Photos from the image-classification dataset "dataset" in the GitHub repository bhavyatadvi/smartcitizenhubfinal. Its 3 classes are: garbage, graffiti, streetlight.

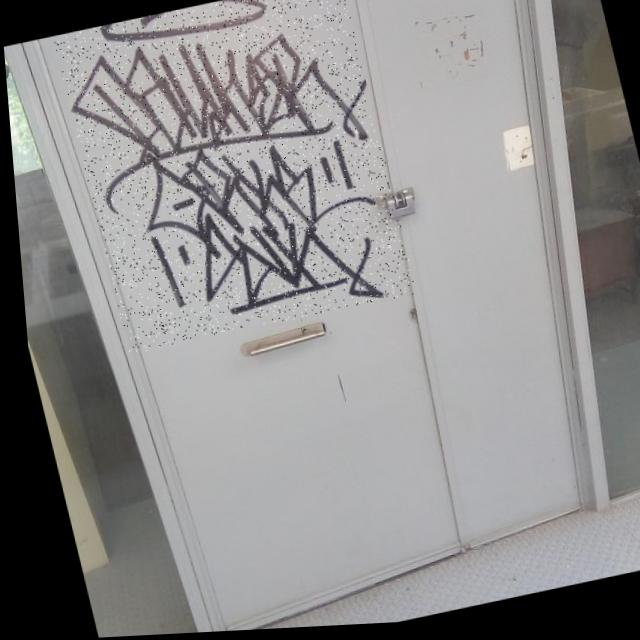
Label: graffiti

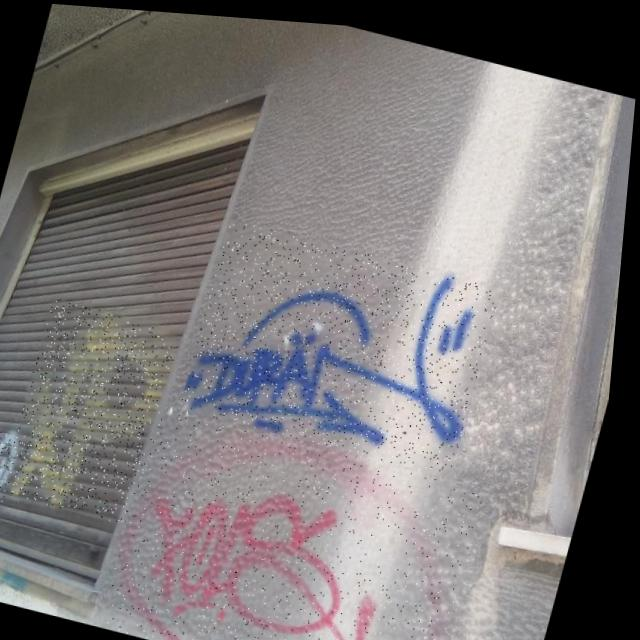
Label: graffiti

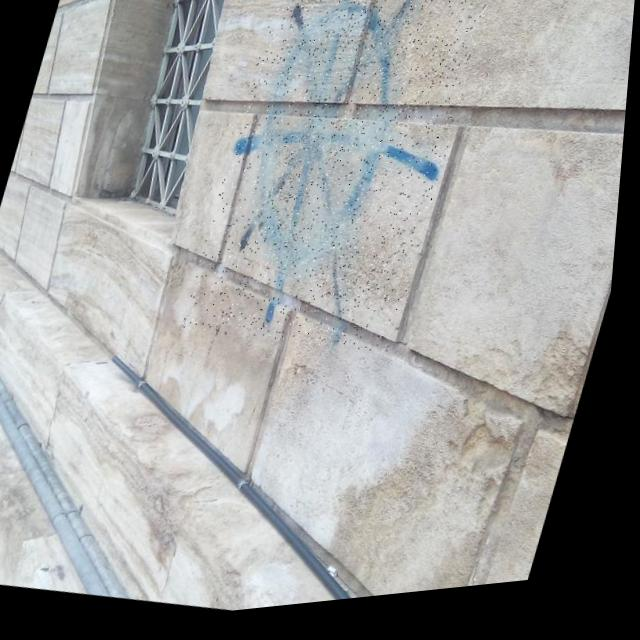
Label: graffiti

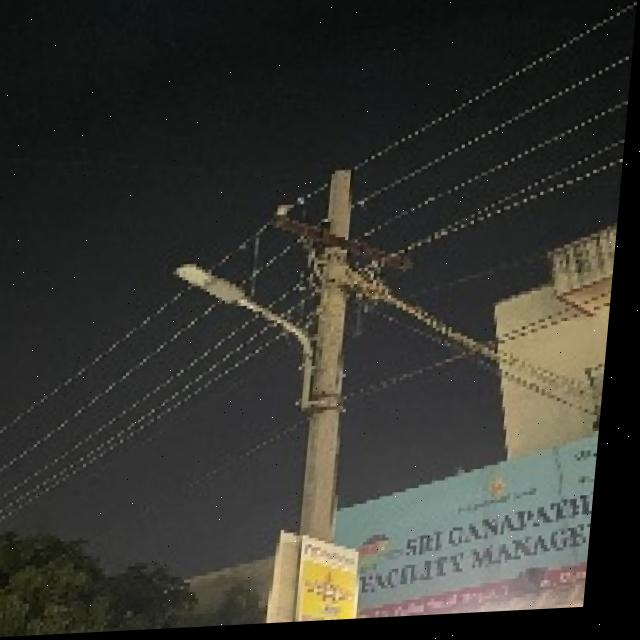
Label: streetlight

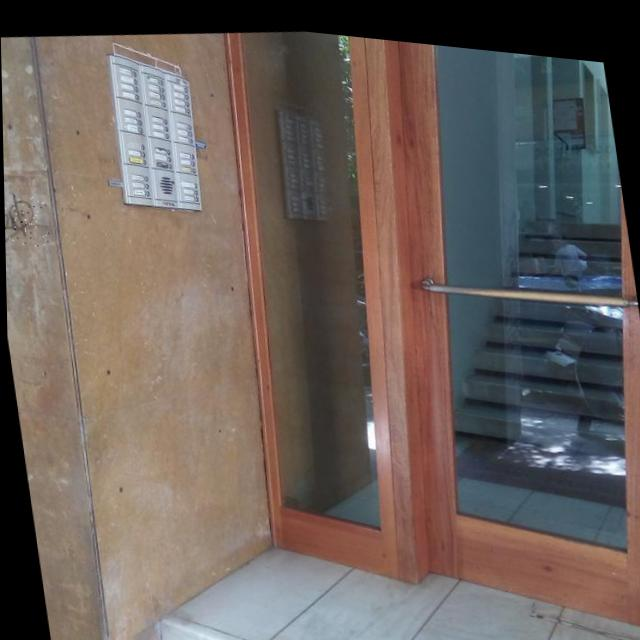
Label: graffiti

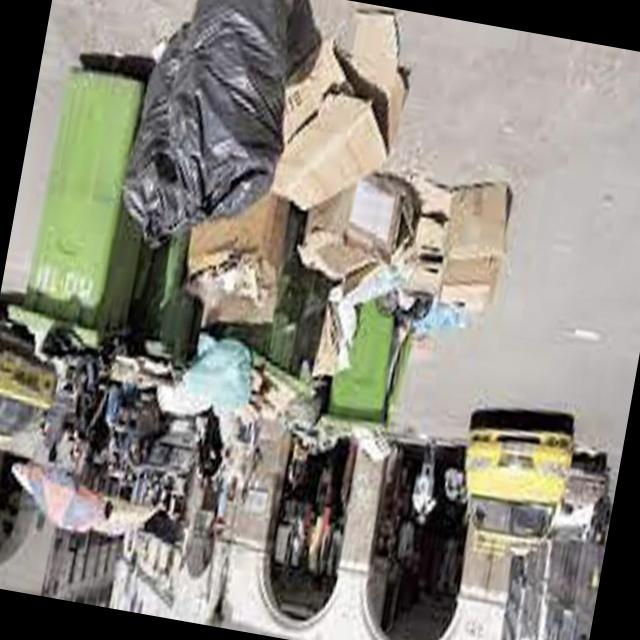
Label: garbage
